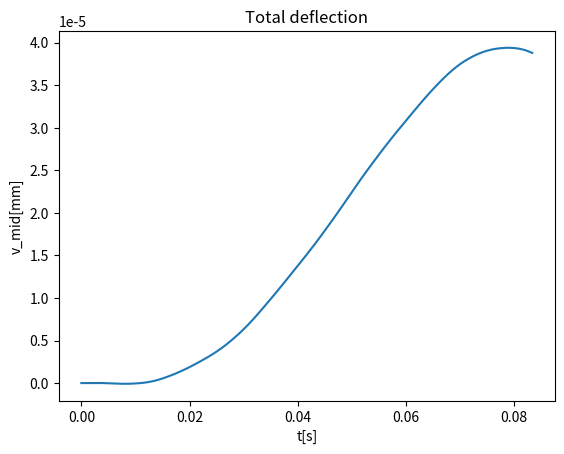
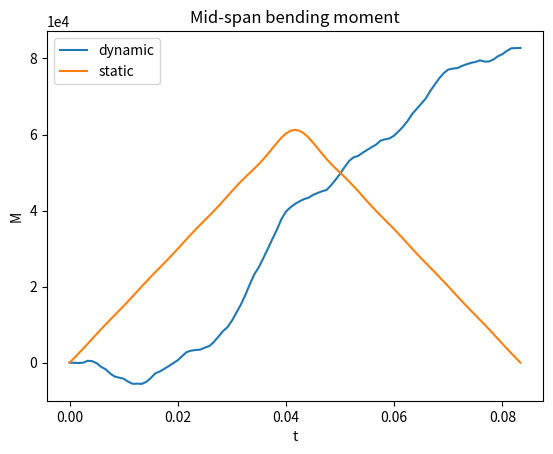

Source code (Python) for these figures, in order: (Note: this script raises an exception after producing the figures.)
# Given the coordinate and beam parameters, plot the response and the DAF

import numpy as np
import matplotlib.pyplot as plt
import scipy.io
from scipy.interpolate import interp1d

def return_omega_j(j, E, J, l, mu):
    omega_j = j**2*np.pi**2/l**2*(E*J/mu)**(1/2)
    return omega_j

def get_v(x: np.ndarray,
          t: np.ndarray,
          j_end: int,
          alpha: float,
          omega: float,
          v0: float,
          l: float,
          E: float,
          J: float,
          mu: float,
          omega_d: float = 0,
          return_contr: bool = 0):

    # x, t: 1D arrays
    gridx, gridt = np.meshgrid(x, t, indexing='ij')

    v = np.zeros_like(gridx)
    beta = omega_d / return_omega_j(1, E, J, l, mu)

    v_contr = []
    for j in range(1, j_end):
        omega_j = return_omega_j(j, E, J, l, mu)
        v_j = np.sin(j * np.pi * gridx/l)
        if j == alpha:
            if beta != 0:
                v_j *= (np.exp(-omega_d*gridt)*np.sin(
                        j*omega*gridt)- j**2/beta * np.cos(j*omega*gridt) * (1-
                        np.exp(-omega_d*gridt)))
            else:
                v_j *= (np.sin(j * omega * gridt) - j * omega * gridt * np.cos(j * omega * gridt))
            v_j *= 1/(2*j**4)
            plt.figure()
            plt.plot(t, v_j[v_j.shape[0]//2, :])
            plt.title('alpha = 1')
            plt.show()
        else:
            v_j *= (np.sin(omega * j * gridt) - alpha/j * np.sin(omega_j * gridt))
            v_j *= (j**2*(j**2-alpha**2))**(-1)

        v += v_j
        v_contr.append(np.mean(v_j[v_j.shape[0]//2, :]))

    v *= v0
    v_contr = np.array(v_contr)
    if return_contr:
        return v, v_contr
    else:
        return v


def get_M(x: np.ndarray,
          t: np.ndarray,
          j_end: int,
          alpha: float,
          omega: float,
          M0: float,
          l: float,
          E: float,
          J: float,
          mu: float,
          omega_d: float = 0):

    gridx, gridt = np.meshgrid(x, t, indexing='ij')

    M = np.zeros_like(gridx)
    beta = omega_d / return_omega_j(1, E, J, l, mu)

    for j in range(1, j_end):
        omega_j = return_omega_j(j, E, J, l, mu)
        if alpha == j:
            M_j = 4*M0/(np.pi**2*j**2)*(np.exp(-omega_d*gridt)*np.sin(
                    j*omega*gridt)-j**2/beta*np.cos(j*omega*gridt)*(1-
                    np.exp(-omega_d*gridt)))*np.sin(j*np.pi*gridx/l)
        else:
            M_j = np.sin(j * np.pi * gridx/l)
            M_j *= (np.sin(omega * j * gridt) - alpha/j * np.sin(omega_j * gridt))
            M_j *= 1/(j**2*(1-alpha**2/j**2))

        M += M_j

    M *= M0
    M *= 8/(np.pi**2)

    return M

#simply supported beam
#c: speed of the load (m/s)
#P: load
if __name__ == "__main__":
    # MKS units
    l = 25
    c = 300
    T = l/c
    P = 1e4
    E = 3.5e10
    J = 3.8349
    mu = 18358
    j_end = 20
    damp_ratio = 0

    nx = 1001
    nt = 101

    omega = np.pi * c/l
    v0 = 2*P*l**3/(np.pi**4*E*J)
    M0 = P*l/4
    omega1 = return_omega_j(1, E, J, l, mu)
    alpha = omega/omega1

    omega_d = omega1*(1-damp_ratio**2)**(1/2)

    x = np.linspace(0, l, nx)
    t = np.linspace(0, T, nt)
    dx = l/(nx-1)
    dt = T/(nt-1)

    v, v_contr = get_v(x, t, j_end, alpha, omega, v0, l, E, J, mu, omega_d, True)
    v_static = get_v(x, t, j_end, 0, omega, v0, l, E, J, mu, omega_d, False)
    print(f"alpha = {alpha:.2e}")

    #Plot midspan displacement in time
    v_mid = v[v.shape[0]//2, :]

    plt.figure()
    plt.plot(t, v_mid)
    plt.xlabel('t[s]')
    plt.ylabel('v_mid[mm]')
    plt.title('Total deflection')
    plt.show()

    """ Verification for maximum static deflection
    not necessairly at midspan

    t_look = T/3
    idx_force = int(t_look//dt)
    v_static_pos = v_static[:, idx_force]
    v_max_static = np.max(v_static_pos)
    delta_an = (P * c*t_look)/(48 * E * J) * (3 * l**2 - 4 * (c*t_look)**2)
    err = v_max_static - delta_an
    print(err)
    """

    M = get_M(x, t, j_end, alpha, omega, M0, l, E, J, mu, omega_d)
    M_mid = M[M.shape[0]//2, :]
    M_static = get_M(x, t, j_end, 0, omega, M0, l, E, J, mu, omega_d)
    plt.figure()
    plt.plot(t, M_mid, label='dynamic')
    plt.ticklabel_format(axis='y', scilimits=(0,0))
    plt.plot(t, M_static[M_static.shape[0]//2,:], label='static')
    plt.xlabel('t')
    plt.ylabel('M')
    plt.title('Mid-span bending moment')
    plt.legend()
    plt.show()

    # Verification
    mat_ver = scipy.io.loadmat('Verification.mat')
    v_ver = mat_ver['U_xt']
    M_ver = mat_ver['BM_xt']
    node_mid = mat_ver['node_midspan'].item()
    t_ver = mat_ver['t_ver'].squeeze()

    v_ver_mid = v_ver[node_mid, :]
    M_ver_mid = M_ver[node_mid, :]

    interp_order = 'linear'

    v_ver_interp = interp1d(t_ver, -v_ver_mid, kind=interp_order)
    # Fryba uses + for downside displacements
    v_ver_res = v_ver_interp(t)

    M_ver_interp = interp1d(t_ver, M_ver_mid, kind=interp_order)
    M_ver_res = M_ver_interp(t)

    err_v = np.mean((v_ver_res - v_mid)/v0)
    err_M = np.mean((M_ver_res - M_mid)/M0)

    print(f'err_v = {np.abs(err_v)*100:.2f}%')
    print(f'err_M = {np.abs(err_M)*100:.2f}%')

    # Plot contribution of each mode
    js = np.arange(v_contr.shape[0])
    plt.figure()
    plt.plot(js, v_contr, 'o')
    plt.xlabel('j')
    plt.ylabel('vj')
    plt.title('Mode contributions')

    #Adimensionalized plot
    v_adim = v_mid/v0
    t_adim = c*t/l
    plt.figure()
    plt.plot(t_adim, v_adim)
    plt.xlabel("c*t/l")
    plt.ylabel("v_mid/v0")
    plt.xlim((0,1))
    plt.title("Admensional plot")
    plt.show()
    print(f"DAF max: {np.max(v_adim):.2f}")

    M_alpha = []
    v_alpha = []

    alpha_arr = np.arange(0, 2, 0.1)
    for alpha in alpha_arr:
        v = get_v(x, t, j_end, alpha, omega, v0, l, E, J, mu, omega_d)/v0
        M = get_M(x, t, j_end, alpha, omega, M0, l, E, J, mu, omega_d)/M0

        M_max = np.max(np.abs(M[M.shape[0]//2, :]))
        v_max = np.max(np.abs(v[v.shape[0]//2, :]))
        M_alpha.append(M_max)
        v_alpha.append(v_max)

    M_alpha = np.array(M_alpha)
    v_alpha = np.array(v_alpha)

    plt.figure()
    plt.plot(alpha_arr, v_alpha)
    plt.ticklabel_format(axis='y', scilimits=(0,0))
    plt.xlabel(r'$\alpha$')
    plt.ylabel(r'$v_{max}/v_0$')
    plt.show()

    plt.figure()
    plt.plot(alpha_arr, M_alpha)
    plt.ticklabel_format(axis='y', scilimits=(0,0))
    plt.xlabel(r'$\alpha$')
    plt.ylabel(r'$M_{max}/M_0$')
    plt.show()
